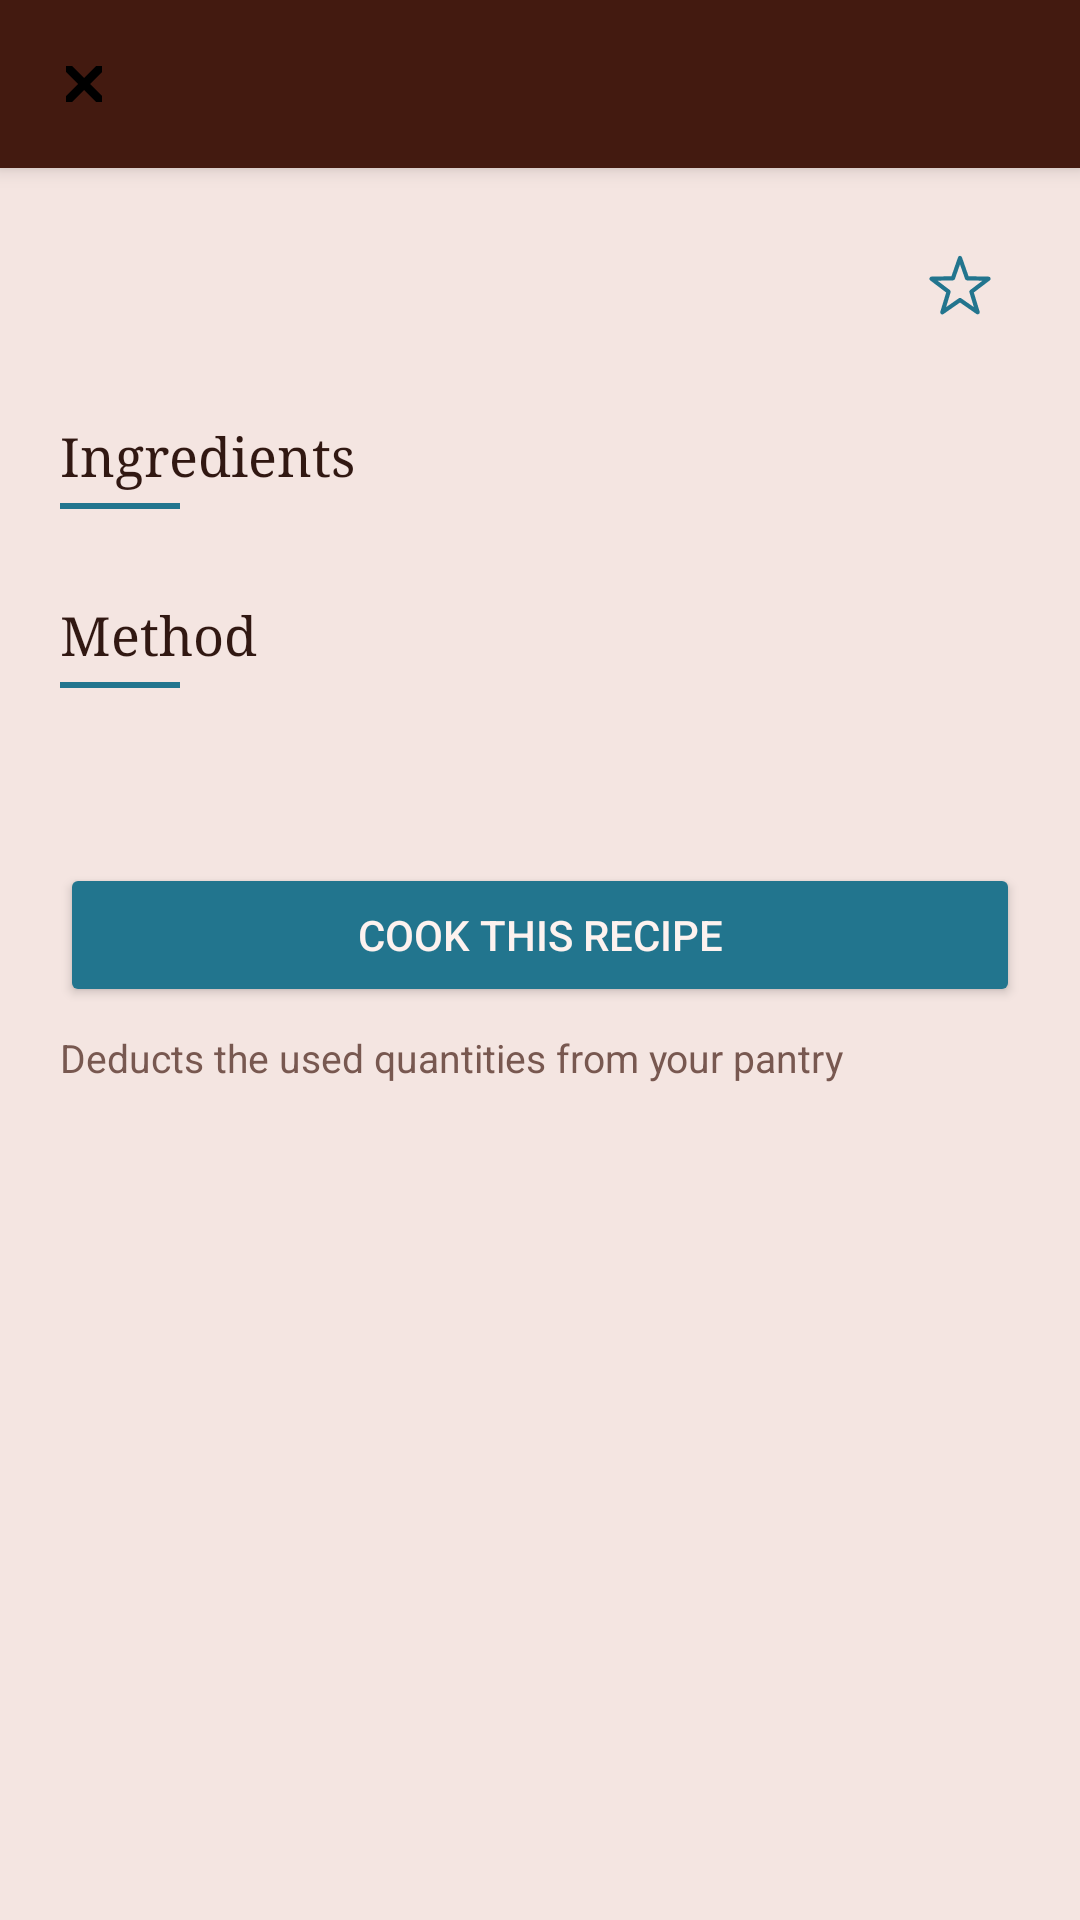

This screen was rendered from an Android layout file. Write that file and the resources it references.
<!-- AndroidManifest.xml: application theme Theme.SmartPantryManager -->
<!-- res/layout/activity_recipe_detail.xml -->
<?xml version="1.0" encoding="utf-8"?>
<LinearLayout xmlns:android="http://schemas.android.com/apk/res/android"
    xmlns:app="http://schemas.android.com/apk/res-auto"
    xmlns:tools="http://schemas.android.com/tools"
    android:layout_width="match_parent"
    android:layout_height="match_parent"
    android:orientation="vertical"
    android:background="@color/pantry_parchment">

    <androidx.appcompat.widget.Toolbar
        android:id="@+id/toolbar"
        android:layout_width="match_parent"
        android:layout_height="?attr/actionBarSize"
        android:background="@color/pantry_bar"
        android:elevation="4dp"
        app:titleTextColor="@color/pantry_on_accent"
        app:titleTextAppearance="@style/ToolbarTitleStyle"
        app:navigationIcon="@drawable/ic_close" />

    <ScrollView
        android:layout_width="match_parent"
        android:layout_height="match_parent">

        <LinearLayout
            android:layout_width="match_parent"
            android:layout_height="wrap_content"
            android:orientation="vertical"
            android:padding="20dp">

            <LinearLayout
                android:layout_width="match_parent"
                android:layout_height="wrap_content"
                android:orientation="horizontal"
                android:gravity="center_vertical">

                <TextView
                    android:id="@+id/text_recipe_title"
                    style="@style/TextDetailTitle"
                    android:layout_width="0dp"
                    android:layout_height="wrap_content"
                    android:layout_weight="1"
                    tools:text="Tomato Pasta" />

                <ImageButton
                    android:id="@+id/button_favorite"
                    android:layout_width="40dp"
                    android:layout_height="40dp"
                    android:background="?attr/selectableItemBackgroundBorderless"
                    android:contentDescription="Toggle favorite"
                    android:src="@drawable/ic_star_outline"
                    app:tint="@color/pantry_ochre" />

            </LinearLayout>

            <TextView
                style="@style/TextSectionHeader"
                android:layout_width="wrap_content"
                android:layout_height="wrap_content"
                android:layout_marginTop="24dp"
                android:text="Ingredients" />

            <View
                android:layout_width="40dp"
                android:layout_height="2dp"
                android:layout_marginTop="4dp"
                android:background="@color/pantry_ochre" />

            <LinearLayout
                android:id="@+id/layout_ingredients_container"
                android:layout_width="match_parent"
                android:layout_height="wrap_content"
                android:layout_marginTop="10dp"
                android:orientation="vertical" />

            <TextView
                style="@style/TextSectionHeader"
                android:layout_width="wrap_content"
                android:layout_height="wrap_content"
                android:layout_marginTop="20dp"
                android:text="Method" />

            <View
                android:layout_width="40dp"
                android:layout_height="2dp"
                android:layout_marginTop="4dp"
                android:background="@color/pantry_ochre" />

            <TextView
                android:id="@+id/text_recipe_instructions"
                style="@style/TextBody"
                android:layout_width="wrap_content"
                android:layout_height="wrap_content"
                android:layout_marginTop="10dp"
                android:lineSpacingExtra="4dp"
                tools:text="1. Boil pasta.\n2. Add sauce." />

            <Button
                android:id="@+id/button_cook_recipe"
                android:layout_width="match_parent"
                android:layout_height="wrap_content"
                android:layout_marginTop="28dp"
                android:backgroundTint="@color/pantry_ochre"
                android:textColor="@color/pantry_on_accent"
                android:text="Cook this recipe" />

            <TextView
                style="@style/TextCaption"
                android:layout_width="wrap_content"
                android:layout_height="wrap_content"
                android:layout_marginTop="8dp"
                android:text="Deducts the used quantities from your pantry" />

        </LinearLayout>

    </ScrollView>

</LinearLayout>
<!-- resources referenced by this layout -->
<resources>
  <color name="pantry_bar">#431A10</color>
  <color name="pantry_ochre">#22758E</color>
  <color name="pantry_on_accent">#FDF2EF</color>
  <color name="pantry_parchment">#F4E5E1</color>
  <!-- drawable ic_close (drawable) -->
  <vector xmlns:android="http://schemas.android.com/apk/res/android"
      android:width="24dp"
      android:height="24dp"
      android:viewportWidth="24"
      android:viewportHeight="24">
      <path
          android:fillColor="#FF000000"
          android:pathData="M6,6 L8,6 L12,10 L16,6 L18,6 L18,8 L14,12 L18,16 L18,18 L16,18 L12,14 L8,18 L6,18 L6,16 L10,12 L6,8 Z" />
  </vector>
  <!-- drawable ic_star_outline (drawable) -->
  <vector xmlns:android="http://schemas.android.com/apk/res/android"
      android:width="24dp"
      android:height="24dp"
      android:viewportWidth="24"
      android:viewportHeight="24">
      <path
          android:strokeColor="#FF000000"
          android:strokeWidth="1.4"
          android:strokeLineJoin="round"
          android:fillColor="@android:color/transparent"
          android:pathData="M12,2 L14.35,8.76 L21.51,8.91 L15.80,13.24 L17.88,20.09 L12,16 L6.12,20.09 L8.20,13.24 L2.49,8.91 L9.65,8.76 Z" />
  </vector>
  <style name="TextBody">
          <item name="android:textColor">@color/pantry_ink</item>
          <item name="android:textSize">15sp</item>
      </style>
  <style name="TextCaption">
          <item name="android:textColor">@color/pantry_muted</item>
          <item name="android:textSize">13sp</item>
      </style>
  <style name="TextDetailTitle">
          <item name="android:fontFamily">serif</item>
          <item name="android:textColor">@color/pantry_ink</item>
          <item name="android:textSize">24sp</item>
      </style>
  <style name="TextSectionHeader">
          <item name="android:fontFamily">serif</item>
          <item name="android:textColor">@color/pantry_ink</item>
          <item name="android:textSize">18sp</item>
      </style>
  <style name="ToolbarTitleStyle" parent="TextAppearance.Widget.AppCompat.Toolbar.Title">
          <item name="android:fontFamily">serif</item>
      </style>
  <style name="Theme.SmartPantryManager" parent="Theme.MaterialComponents.DayNight.NoActionBar">
          <item name="colorPrimary">@color/pantry_ochre</item>
          <item name="colorPrimaryDark">@color/pantry_bar</item>
          <item name="colorAccent">@color/pantry_ochre</item>
          <item name="android:windowBackground">@color/pantry_parchment</item>
          <item name="android:statusBarColor" tools:targetApi="l">@color/pantry_bar</item>
      </style>
  <color name="pantry_ink">#311812</color>
  <color name="pantry_muted">#785850</color>
</resources>
